pico-8 play session: hold ← + tap ❎, after a click and taps of 🅾, ❎, 🅾+❎, 🅾 in the second before t = 0

[t = 1 s] hold ← ~1s, tap ❎ ~2×
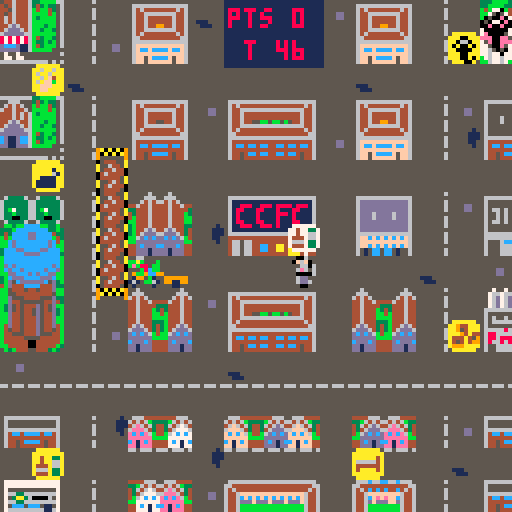
[t = 6 s] hold ← ~6s, tap ❎ ~10×
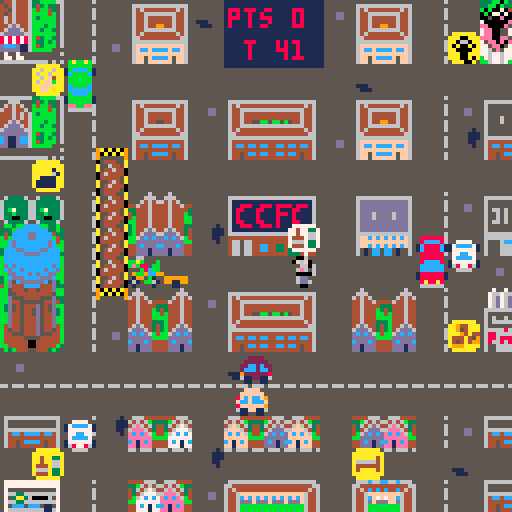
[t = 8 s] hold ← ~8s, tap ❎ ~14×
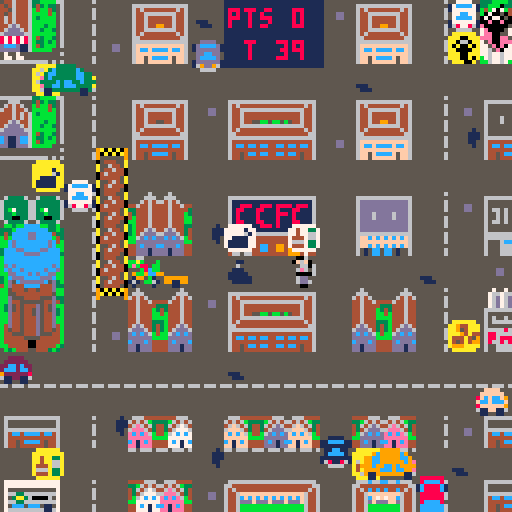

pico-8 cartridge
version 16
__lua__
--crazy cycling furry confusion
--ft loke made by the furluminati
versionnr = "1.4"

function _init()
 timestep = 0.0333
 world_w	= 128
 world_h = 128
 col_w	= 8
 line_h	= 8
 respawncd = 3
 respawnx = 8
 respawny = 8
 movecd = timestep*5
 carspeedmult = 0.05
 streetspawnmult = 1.5
 minstreetspawntime = 0.8;
 minspotspawntime = 0.5;
 missioncd = 10
 bonusdisptime = 1
 scene = "menu"
 splash = false
 badge = false
 deadpalsare = {} --keep em dead
 badgecycletime = 40
 badgecycleamp = 2 * #srccl
 initgame()
end

function _update()
 if (scene == "game") then
  updategame()
 elseif (scene == "menu") then
  updatemenu()
 elseif (scene == "end") then
  updateend()
 end 
end

function _draw()
 if (scene == "game") then
  drawgame()
 elseif (scene == "menu") then
  drawmenu()
 elseif (scene == "end") then
  drawend()
 end
end

function initgame()
 gametime = 0
 timer = 48
 partytime = 0
 curstreetspawnmult = streetspawnmult
 timeoutsound = false
 tosoundtime = 0
 players = {}
 loke = createloke()
 cart = createcart()
 blocks = {}
 missiontable = {}
 missionspots = {}
 missions = {}
 currentmissionuid = nil
 cars = {}
 marches = {}
 streets = {}
 createmissiontable()
 createstreets()
 createblocks()
 createmissionspots()
 rndspr = flr(rnd(#menusprites)+1)
end

function updatemenu()
bdgclindex = flr(badgecycleamp * sin((time()/badgecycletime)*2*3.14))
gametime = 0
 if (btnp(4) or btnp(5)) then
  scene = "game"
  music(0)
 end
 if (btnp(2,1)) then
  rndspr = flr(rnd(#menusprites)+1)
  badge = false
  splash = not splash
 end
 if (btnp(1,1)) then
  splash = false
  badge = not badge
 end
end

menusprites = {{x=56,y=96},{x=72,y=96},{x=88,y=96},{x=56,y=112},{x=72,y=112}}

function drawmenu()
 if (splash) then
  drawsplash()
  return
 elseif (badge) then
  drawbadge()
  return
 end
 cls(1)
 local textcl = 9
 local x = 22
 local y = 12 
 --pal(0,flr(rnd(16)))
 print("crazy cycling",x+16,y,7)
 print("c     c",x+16,y,8)
 print("furry confusion",x+12,y+10,7)
 print("f     c",x+12,y+10,8)
 sspr(104,96,24,16,42,38,48,32)
 palt(0,false)
 palt(10,true)
 sspr(menusprites[rndspr].x,menusprites[rndspr].y,16,16,26,38,32,32)
 pal()
 print("feat",x+3,y+64,7)
 print("loke greenthing",x+22,y+64,11)
 y =95
 --print("keep the party going",x+3,y,textcl)
 --y +=10
 print("missions extend time",x+3,y,textcl)
 y +=10
 print("arrows to move",x+15,y,textcl)
 y +=10
 print("z to start",x+23,y,textcl)
 print("v"..versionnr,110,120,2)
end

function drawsplash()
 cls(1)
 local x = 22
 local y = 12 
 sspr(80,24,24,8,24,10,96,32)
 --print("crazy cycling",x+16,y,7)
 --print("c     c",x+16,y,8)
 --print("furry confusion",x+12,y+10,7)
 --print("f     c",x+12,y+10,8)
 sspr(104,96,24,16,24,50,96,64)
 palt(0,false)
 palt(10,true)
 sspr(menusprites[rndspr].x,menusprites[rndspr].y,16,16,-8,50,64,64)
 pal()
end

srccl = {0,1,4,6,7,8,9,12,13,14}
targcl = {1,13,12,14,7}

function drawbadge()
 --printh("color index "..tostr(bdgclindex))
 cls(7)
 palt(0,false)
 palt(15,true)
 for i=1, #srccl do
  pal(srccl[i],targcl[(i+bdgclindex)%#targcl])
 end
 sspr(0,96,56,32,8,30,112,64)
 pal()
end

function updateend()
 if (btnp(4) or btnp(5)) then
  initgame()
  scene = "menu"
	end
end

function drawend()
  local x = 8
  local y = 73
  rectfill(x-1,y-9,x+116,128-4,1)
  x = 63
  if (partytime > 0) then
    pal(14,flr(rnd(16)))
    spr(235,12,69,2,2)
    spr(235,128-24,69,2,2)
    pal()
    local flip = flr(time())%2 == 0
    spr(237,27,96,2,2,flip)
    spr(237,128-37,96,2,2,not flip)
    pal(14,flr(rnd(16)))
    print("ragnar is pleased",x-30,y,14)
    pal()
    y = 88
    print("the party lasted for an extra",x-55,y,10)
    y +=14
    --pal(14,flr(rnd(16)))
    print(partytime.." hours",x-11,y,11)
    print("v"..versionnr,109,119,2)
  else 
    pal(14,8)
    spr(235,12,69,2,2)
    spr(235,128-24,69,2,2)
    print("ragnar is furious",x-30,y,14)
    pal()
    y = 88
    print("the party ended far too early",x-55,y,10)
  end
  y =116
  print("press z to restart",x-31,y,10)
end

function updategame()
 collisions()
 foreach(streets,updatestreet)
 foreach(cars,updatecar)
 foreach(missionspots,updatemissionspot)
 foreach(missions,updatemission)
 updateloke(loke)
 updatecart(cart)
 gametime += timestep
 timer -= timestep
 curstreetspawnmult = streetspawnmult*(0.95^(gametime/15))
 --printh("streetspawnmulti"..tostr(curstreetspawnmult))
 if (timer < timestep) then
  gametime += timer
  scene = "end"
  music(-1)
  sfx(10)
 end
 if (timer <= 10) then
  local mult = 5*(1-timer/10)+1
  --if (flr(gametime*mult) % 2 == 0 and not timeoutsound) then
  if (gametime >= tosoundtime and not timeoutsound) then
    timeoutsound = true
    sfx(11)
    tosoundtime = gametime + flr(timer)/10
  end
  --if (flr((gametime)*mult+1) % 2 == 0 and timeoutsound) then 
  if (gametime >= tosoundtime and timeoutsound) then
    timeoutsound = false
    sfx(12)
    tosoundtime = gametime + flr(timer)/10
  end
 end
end

function drawgame()
 cls()
 map(0,0)
 pal(14,flr(rnd(16)))
 spr(158,8*col_w,7*line_h,2,1)
 pal(14,flr(rnd(16)))
 spr(37,11*col_w,15*line_h,2,1)
 palt(0,false) --make black nontransparent
 palt(15,true) --make khaki transparent
 -- draw floaty spokguden era svin
 if (flr(gametime)%3==0) then
  spr(39,15*col_w,-1,1,2)
 elseif (flr(gametime)%2==0) then
  spr(39,15*col_w,0,1,2)
 else 
  spr(39,15*col_w,1,1,2)
 end
 pal()
 foreach(deadpalsare,drawdeadpalsare)
 drawloke(loke)
 drawcart(cart)
 foreach(cars,drawcar)
 foreach(missions,drawmission)
 rectfill(7*col_w,0,10*col_w,16,1)
 print("pts "..tostr(flr(partytime)),7*col_w+1,2,8)
 if (timer <= 10 and flr(timer)%2 != 0) pal(8,7)
 print("t "..tostr(flr(timer)),7.5*col_w+1,10,8)
 pal()
end

function drawdeadpalsare(dp)
  drawpalsare(dp.x,dp.y,dp.char,false)
  spr(61,dp.x,dp.y)
end

-- moves sprites and calls collision checking function
function move(s)
 -- todo collision handling
 --coll = checkcoll(s.x + s.vx, s.y + s.vy)
 --if (not coll) then
  s.x += s.vx
  s.y += s.vy
 --end
end

function lokemove(s)
  if (gametime < s.nextmove) return
  s.nextmove = gametime+s.movecd
  if (s.ax != 0) then 
    if (not checkblocks(s,s.x+col_w*sgn(s.ax),s.y)) then
      s.x += col_w*sgn(s.ax)
      return true
    end
  elseif (s.ay != 0) then 
    if (not checkblocks(s,s.x,s.y+line_h*sgn(s.ay))) then
      s.y += line_h*sgn(s.ay)
      return true
    end
  end
  return false
end

function stepmove(s)
  if (s.ax != 0) then 
    s.x += col_w*sgn(s.ax)
    return true
  elseif (s.ay != 0) then 
    s.y += line_h*sgn(s.ay)
    return true
  end
  return false
end

function checkblocks(a1,x,y)
  if (x<0 or x>=world_w or y<0 or y>=world_h) return true
	for a2 in all(blocks) do
    if x < a2.x+a2.w and
        a2.x < x+a1.w and
        y < a2.y+a2.h and
        a2.y < y+a1.h then
      --collide_event(a1, a2)
      return true
    end
  end
  return false
end

-->8
--loke controller
function createloke()
 local loke
 loke = createsprite("loke",64,64,0,0,0,0,8,8)
 loke.fw = 1
 loke.fh = 1
 loke.moveacc = 0.1
 loke.moving = false
 loke.nextmove = 0
 loke.movecd = movecd
 loke.maxv = 1
 loke.frames[1] = 0
 loke.frames[2] = 16
 loke.respawntime = nil
 loke.dir = "r"
 loke.dirf = {u=32,d=48,l=16,r=00}
 loke.lastx = loke.x-col_w 
 loke.lasty = loke.y
 loke.dead = false
 add(players, loke)
 return loke
end

function createcart()
 local cart
 cart = createsprite("cart",56,64,0,0,0,0,8,8)
 cart.fw = 1
 cart.fh = 1
 cart.frames[1] = 64
 cart.dir = "r"
 cart.dirf = {u=96,d=112,l=80,r=64}
 add(players, cart)
 return cart
end

function updateloke(l)
 if (l.dead) then
  l.x,l.y = respawnx*col_w,respawny*line_h
  l.lastx,l.lasty = (respawnx-1)*col_w,respawny*line_h 
  l.dir = "r"
  if (l.respawntime == nil) then
    l.respawntime = gametime + respawncd
  elseif (gametime >= l.respawntime) then
    l.dead = false
    l.respawntime = nil
  end
  return
 end
 if (btn(⬅️)) left(l)
 if (btn(➡️)) right(l)
 if (btn(⬆️)) up(l)
 if (btn(⬇️)) down(l)
 -- todo no strafe running
 --l.vx = min(abs(l.vx),l.maxv)*sgn(l.vx)
 --l.vy = min(abs(l.vy),l.maxv)*sgn(l.vy)
 local oldx,oldy = l.x,l.y
 if (l.ax != 0 or l.ay != 0) then
  if(lokemove(l)) l.lastx,l.lasty = oldx,oldy
 end
  l.ay = 0
  l.ax = 0
    --l.vx -= 0.9*l.maxv*sgn(l.vx)
    --l.vy -= 0.9*l.maxv*sgn(l.vy)
end

function updatecart(c)
  if (loke.lastx != cart.x or loke.lasty != cart.y) then
    cart.dir = loke.dir
   -- if (loke.lastx > cart.x) cart.dir = "r"
   -- if (loke.lastx < cart.x) cart.dir = "l"
   -- if (loke.lasty > cart.y) cart.dir = "d"
   -- if (loke.lasty < cart.y) cart.dir = "u"
   cart.x,cart.y = loke.lastx,loke.lasty
  end
end

function drawloke(l)
  -- blink dead loke
  if (l.dead and flr(gametime*10)%2==0) return
	drawdirsprite(l)
end

function drawcart(c)
  if (loke.dead and flr(gametime*10)%2==0) return
  drawdirsprite(c)
end

function left(l)
  l.dir = "l"
  l.ax = -l.moveacc
end

function right(l)
  l.dir = "r"
  l.ax = l.moveacc
end

function up(l)
  l.dir = "u"
  l.ay = -l.moveacc
end

function down(l)
  l.dir = "d"
  l.ay = l.moveacc
end

-->8
--car controller
function createcar(x,y,vx,vy,w,h,f,fw,fh,dir,dirf)
 local car
 car= createsprite("car",x,y,vx,vy,0,0,w,h)
 car.fw = fw
 car.fh = fh
 car.dir = dir
 car.dirf = dirf
 car.color = flr(rnd(15)+1)
 while (car.color == 5) do 
  car.color = flr(rnd(15)+1) 
 end
 add(cars,car)
 return car
end

function createupcar(s)
 local speed = s.speed*carspeedmult
 if (rnd(1)<0.5) then add(cars,createcar(s.x,s.y,0,-speed,8,8,45,1,1,"u",{u=45,d=44,l=29,r=28}))
 else add(cars,createcar(s.x,s.y,0,-speed,8,13,27,1,2,"u",{u=27,d=26,l=12,r=10}))
 end
end

function createdowncar(s)
 local speed = s.speed*carspeedmult
 if (rnd(1)<0.5) then add(cars,createcar(s.x,s.y,0,speed,8,8,44,1,1,"d",{u=45,d=44,l=29,r=28}))
 else add(cars,createcar(s.x,s.y,0,speed,8,13,26,1,2,"d",{u=27,d=26,l=12,r=10}))
 end
end

function createleftcar(s)
 local speed = s.speed*carspeedmult
 if (rnd(1)<0.5) then add(cars,createcar(s.x,s.y,-speed,0,8,8,29,1,1,"l",{u=45,d=44,l=29,r=28}))
 else add(cars,createcar(s.x,s.y,-speed,0,13,8,12,2,1,"l",{u=27,d=26,l=12,r=10}))
 end
end

function createrightcar(s)
 local speed = s.speed*carspeedmult
 if (rnd(1)<0.5) then add(cars,createcar(s.x,s.y,speed,0,8,8,28,1,1,"r",{u=45,d=44,l=29,r=28}))
 else add(cars,createcar(s.x,s.y,speed,0,13,8,10,2,1,"r",{u=27,d=26,l=12,r=10}))
 end
end

function updatecar(c)
 c.vx += c.ax
 c.vy += c.ay
 c.ax = 0
 c.ay = 0
 c.x += c.vx
 c.y += c.vy
 -- leftcar
 if (c.vx < 0 and c.x <= 0-col_w) del(cars,c)
 -- rightcar
 if (c.vx > 0 and c.x >= world_w) del(cars,c)
 -- upcar
 if (c.vy < 0 and c.y <= 0-line_h) del(cars,c)
 -- downcar
 if (c.vy > 0 and c.y >= world_h) del(cars,c)
end

-->8
--collisions
function collisions()
	for a in all(players) do
	 for b in all(cars) do
 		if(collide(a,b)) then
     if (a.type == "loke") then
      loke.dead = true
      sfx(5)
      if (currentmissionuid != nil) then
        sfx(7)
        adddeadpalsare(currentmissionuid,cart.x,cart.y)
        deletemission(currentmissionuid)
        currentmissionuid = nil
        return
      end
     elseif (a.type == "cart" and currentmissionuid != nil) then
      -- drop the current mission
      sfx(5)
      sfx(7)
      adddeadpalsare(currentmissionuid,a.x,a.y)
      deletemission(currentmissionuid)
      currentmissionuid = nil
      return
     end
    end
 	end
 end
end

function adddeadpalsare(uid,x,y)
  dp = {}
  dp.x,dp.y = x,y
  for i=1, #missions do
    if (missions[i].uid == uid) then
      dp.char = missions[i].palsare.cart[cart.dir]
    end
  end
  add(deadpalsare,dp)
  --dp.removetime = gametime+deadpalstimer
end

function collide(a1, a2)
 -- todo smaller hitboxes?
 if (a1==a2) then return end
 if a1.x < a2.x+a2.w and
    a2.x < a1.x+a1.w and
    a1.y < a2.y+a2.h and
    a2.y < a1.y+a1.h then
   --collide_event(a1, a2)
   return true
 end
 return false
end

-->8
--sprite handling

function createsprite(t,x,y,vx,vy,ax,ay,w,h)
 local sprite = {}
 sprite.type = t --type
 sprite.x = x
 sprite.y = y
 sprite.vx = vx
 sprite.vy = vy
 sprite.ax = ax
 sprite.ay = ay
 sprite.w = w
 sprite.h = h
 sprite.f = 1 
 sprite.fw = 1
 sprite.fh = 1
 sprite.animspeed = 1   
 sprite.frames = {}
 --add(sprites, sprite) 
 return sprite
end

function drawsprite(sprite)
 local flipx = false
 local flipy = false
 if(sprite.vx < 0) flipx = true 
 if(sprite.vy < 0) flipy = true 
 spr(sprite.frames[flr(sprite.f)], sprite.x, sprite.y, sprite.fw, sprite.fh, flipx, flipy)
end

function drawcar(sprite)
  if (sprite.fw == 2 or sprite.fh == 2) then
    pal(8,sprite.color)
  else
    pal(7,sprite.color)
  end
  if (sprite.color == 12) pal()
  spr(sprite.dirf[sprite.dir], sprite.x, sprite.y, sprite.fw, sprite.fh, flipx, flipy)
  pal()
end

function drawdirsprite(sprite)
  spr(sprite.dirf[sprite.dir], sprite.x, sprite.y, sprite.fw, sprite.fh, flipx, flipy)
end

-->8
--missions
missionspotsdata = {{x=7,y=5,delay=20,cd=6},
                    --{x=8,y=5,delay=30,cd=missioncd},
                    {x=9,y=5,delay=10,cd=6},
                    {x=7,y=8,delay=1.5,cd=6},
                    --{x=8,y=8,delay=10,cd=missioncd},
                    {x=9,y=8,delay=1,cd=6}}

missionsdata = {{stopx=1,stopy=2,chance=10,timebonus=6,bubble=128,marker=130}, --food
                {stopx=14,stopy=10,chance=10,timebonus=6,bubble=144,marker=146}, -- bread
                {stopx=14,stopy=1,chance=10,timebonus=6,bubble=160,marker=162}, -- era svin
                {stopx=1,stopy=5,chance=10,timebonus=6,bubble=176,marker=178}, -- trash
                {stopx=11,stopy=14,chance=10,timebonus=6,bubble=129,marker=131}, -- collective
                {stopx=1,stopy=14,chance=10,timebonus=6,bubble=145,marker=147}} -- systembolaget

palsare = {{char=79,cart={u=75,d=76,l=77,r=78}}, --zee
          {char=95,cart={u=91,d=92,l=93,r=94}}, --noah
          {char=111,cart={u=107,d=108,l=109,r=110}}, --cyanid
          {char=127,cart={u=123,d=124,l=125,r=126}}, --max
          {char=90,cart={u=86,d=87,l=88,r=89}}, --kryllan
}
-- hack to show trash icon
trash = {char=74,cart={u=70,d=71,l=72,r=73}} --max

-- weighted list of missions
function createmissiontable()
  missiontable = {}
  for i=1, #missionsdata do
    for j=1, missionsdata[i].chance do
      add(missiontable,i)
    end
  end
end

function createmissionspots()
  foreach(missionspotsdata,createmissionspot)

end

function createmissionspot(data)
  local missionspot = {}
  missionspot.x = data.x*col_w
  missionspot.y = data.y*line_h
  missionspot.delay = data.delay
  missionspot.cd = data.cd
  missionspot.active = false
  missionspot.occupied = false
  missionspot.spawntimer = 0 --time since last spawn
  missionspot.minspawntime = minspotspawntime
  missionspot.avgspawntime = data.cd --avarage spawn frequency
  missionspot.nextspawn = (nrand()+1)*missionspot.avgspawntime
  add(missionspots,missionspot)
end

function spawnmission(s)
  index = missiontable[flr(rnd(#missiontable)+1)]
  while (checkindex(missions,index)) do
    index = missiontable[flr(rnd(#missiontable)+1)]
  end
  --local mission = missionsdata[index]
  local mission = {}
  mission.index = index
  mission.chance = missionsdata[index].chance
  mission.timebonus = missionsdata[index].timebonus
  mission.bubble = missionsdata[index].bubble
  mission.marker = missionsdata[index].marker
  mission.uid = flr(rnd(30000))
  -- set startpoint to the mission spot that spawned the mission
  mission.startx,mission.starty = s.x,s.y
  mission.stopx = missionsdata[index].stopx*col_w
  mission.stopy = missionsdata[index].stopy*line_h
  mission.missionspot = s
  mission.bonusdisptimer = bonusdisptime
  mission.bonusdispy = 0
  mission.palsare = palsare[flr(rnd(#palsare)+1)]
  if (mission.bubble==176) mission.palsare = trash
  add(missions,mission)
  return mission
end

function updatemissionspot(s)
  if (gametime >= s.delay and s.active == false) then
    s.active = true
    s.spawntimer = 0
    return
  end
  if (not s.active) return
  if (s.occupied) return
  if (#missions == 0) then
    s.occupied = true
    spawnmission(s)
  end
  if (spawncheck(s)) then
    s.occupied = true
    spawnmission(s)
  end
end

function updatemission(m)
  if (currentmissionuid == nil and loke.x == m.startx and loke.y == m.starty) then
    sfx(8)
    currentmissionuid = m.uid
    m.missionspot.occupied = false
  elseif (currentmissionuid != nil and loke.x == m.stopx and loke.y == m.stopy) then
    m.bonusdispy -= 1
    currentmissionuid = nil
    sfx(6)
    partytime += m.timebonus
    timer += m.timebonus
  elseif (m.bonusdispy < 0) then
    printh("dispy is "..tostr(m.bonusdispy))
    printh("disptimer is "..tostr(m.bonusdisptimer))
    m.bonusdispy -= 0.3
    m.bonusdisptimer -= timestep
  end
  if (m.bonusdisptimer <= 0) then
    del(missions,m)
  end
end

function checkindex(table,index)
  for i=1, #table do
    if (table[i].index == index) then
      return true
    end
  end
  return false
end

function deletemission(uid)
  for i=1, #missions do
    if (missions[i].uid == uid) then
      del(missions,missions[i])
      return
    end
  end
end

function drawpalsare2(x,y,sprite,colors,flipped)
    palt(0,false) --make black non transparent
    palt(7,true) --make white transparent
    pal(6,colors.fur)
    pal(3,colors.hair)
    pal(5,colors.nose)
    pal(12,colors.eyes)
    pal(14,colors.mouth)
    pal(10,colors.shirt)
    pal(2,colors.pants)
    pal(0,colors.paws)
    spr(sprite,x,y,1,1,flipped)
    pal() --reset all palette changes
end

function drawpalsare(x,y,sprite,flipped)
    palt(0,false) --make black non transparent
    palt(10,true) --make that ugly yellow transparent
    spr(sprite,x,y,1,1,flipped)
    pal() --reset all palette changes
end

function drawmission(m)
  if (m.bonusdispy < 0) then
    pal(10,flr(rnd(16)))
    spr(23,m.stopx,m.stopy+m.bonusdispy,1,1)
    pal()
    return
  end
  if (currentmissionuid != m.uid) then
    --local flipped = (rnd(1)>0.5)
    --local flipped = false
    drawpalsare(m.startx,m.starty,m.palsare.char,flipped)
    -- draw mission bubble
    spr(m.bubble,m.startx,m.starty-line_h,1,1)
  elseif (currentmissionuid == m.uid) then
    drawpalsare(cart.x,cart.y,m.palsare.cart[cart.dir],m.palsare.colors,false)
    if (flr(gametime) % 2 == 0) then
      --spr(m.bubble,cart.x,cart.y-line_h,1,1)
    end
    if (flr(gametime*3) % 2 == 0) pal(10,1)
    spr(m.marker,m.stopx,m.stopy,1,1)
    pal()
  end
end


-->8
--streets, blocks
streetsx = {0,0,{d="u",t="c",v=10,s=2},0,0,0,{d="d",t="c",v=5,s=5},0,0,0,{d="u",t="c",v=5,s=5},0,0,{d="d",t="c",v=10,s=3},{d="u",t="c",v=10,s=3},0}
streetsy = {0,0,{d="r",t="c",v=5, s=5},0,0,{d="r",t="p",v=2,s=20},0,0,{d="l",t="p",v=2,s=20},0,0,{d="l",t="c",v=10,s=3},{d="r",t="c",v=10,s=3},0,{d="l",t="c",v=10,s=5},0}

blocksdata = {{x=0,y=0,w=1,h=2},{x=4,y=0,w=2,h=2},{x=7,y=0,w=3,h=2},{x=11,y=0,w=2,h=2},{x=15,y=0,w=1,h=2},
          {x=0,y=3,w=1,h=2},{x=4,y=3,w=2,h=2},{x=7,y=3,w=3,h=2},{x=11,y=3,w=2,h=2},{x=15,y=3,w=1,h=2},
                  {x=3,y=5,w=1,h=4},
          {x=0,y=6,w=2,h=1},{x=4,y=6,w=2,h=2},{x=7,y=6,w=3,h=2},{x=11,y=6,w=2,h=2},{x=15,y=6,w=1,h=2},
          {x=0,y=7,w=2,h=4},
                            {x=4,y=9,w=2,h=2},{x=7,y=9,w=3,h=2},{x=11,y=9,w=2,h=2},{x=15,y=9,w=1,h=2},
          {x=0,y=13,w=2,h=1},{x=4,y=13,w=2,h=1},{x=7,y=13,w=3,h=1},{x=11,y=13,w=2,h=1},{x=15,y=13,w=1,h=1},
          {x=0,y=15,w=2,h=1},{x=4,y=15,w=2,h=1},{x=7,y=15,w=3,h=1},{x=11,y=15,w=2,h=1},{x=15,y=15,w=1,h=1}
          
          }
                

function createstreets()
  for i=1, #streetsx do
    local street = createstreet(streetsx[i],i)
  end
  for i=1, #streetsy do
    createstreet(streetsy[i],i)
  end
end

function createstreet(data,i)
 if (data == 0) return {}
 local street = {}
 street.dir = data.d  --direction/, u=up d=down l=left r=right
 street.type = data.t --c=cars p=pedestrian
 street.speed = data.v 
 street.spawntimer = 0 --time since last spawn
 street.minspawntime = minstreetspawntime
 street.basespawntime = data.s
 street.avgspawntime = street.basespawntime*streetspawnmult --avarage spawn frequency
 street.nextspawn = (nrand()+1)*street.avgspawntime

 if (data.d == "d") then
  street.x = (i-1)*col_w
  street.y = -line_h
 elseif (data.d == "u") then
  street.x = (i-1)*col_w
  street.y = world_h
 elseif (data.d == "r") then
  street.x = -col_w
  street.y = (i-1)*line_h
 elseif (data.d == "l") then
  street.x = world_w
  street.y = (i-1)*line_h
 end
 add(streets, street) 
 return street
end

function createblocks()
  foreach(blocksdata,createblock)
end

function createblock(data)
  local block = {}
  block.x,block.y,block.w,block.h = data.x*col_w,data.y*line_h,data.w*col_w,data.h*line_h
  add(blocks,block)
  return block
end

function updatestreet(street)
  if (street.type != "c") return
  if (street.dir == "u" and spawncheck(street)) then
    createupcar(street)
    street.spawntimer = 0
  elseif (street.dir == "d" and spawncheck(street)) then
    createdowncar(street)
    street.spawntimer = 0
  elseif (street.dir == "l" and spawncheck(street)) then
    createleftcar(street)
    street.spawntimer = 0
  elseif (street.dir == "r" and spawncheck(street)) then
    createrightcar(street)
    street.spawntimer = 0
  end
end


-->8
--utility functions

-- normal distribution function
function nrand()
 local x1,x2,rad,c = 0,0,0,0
 while rad>=1 or rad==0 do
  x1=2*rnd()-1
  x2=2*rnd()-1
  rad=x1*x1+x2*x2
 end
 c=sqrt(-2*(rad*rad)/rad)
 return x1*c
end

-- for streets and spots
function spawncheck(s)
  s.spawntimer += timestep
  if (s.spawntimer>=s.nextspawn) then
    s.spawntimer = 0
    if (s.type == "c") s.avgspawntime = s.basespawntime * curstreetspawnmult
    s.nextspawn = (nrand()+1)*s.avgspawntime
    while (s.nextspawn < s.minspawntime) do
      s.nextspawn = (nrand()+1)*s.avgspawntime
    end
    return true
  else
    return false
  end
end
__gfx__
000066005555555566566656ddd6ddd55555555590a0a0a90544455addd6ddd50000000000000000000088888000000000000888880000005bb3bbccccbb33b5
b000babb5555555555555555d66d66d5555555559a0a0a09a556445addd6ddd50000000000000000008c88888c8000000008c88888c80000333bcccccccc33b3
bb088beb55555555555555556ddddd655555555595555559a5446440ddd6d0d5000000000000000008cc88888cc88000088cc88888cc8000343ccccddcccc433
bbc8b00055555555555555554cc44cc4555555555555555504644440ddd6d5d50000000000000000e8c888888cc88a00a88cc888888c8e00b4bccccddccccb43
9cc9bb9055555555555555554444444455555555555555550444445addd6ddd500000000000000008888c8cc88c88800888c88cc8c888800bbcdccccccccdc4b
01b0991051115555555555554a44ccc49a0a0a0955555555a554645ad0d6ddd50000000000000000e88cc8ccc8888a00a8888ccc8cc88e00bbcdccccccccdcbb
16bb016155111555555555554554ccc490a0a0a955555555a5464440d5d6ddd50000000000000000611888888811860068118888888116003cccddccccddcccb
0100001055555555555555554554ddd4955555595555555505444450ddd6ddd50000000000000000011000000011000000110000000110003cccccddddccccc3
006600005555555555555555555555555666666666666666666666650000000000000000000000000888888008a88a800000000000000000bccccccccccccccb
bbab000b56333365555555555555555556644444444444444444466500000000000000000000000008cccc80088888800077770000777700bccccccccccccccb
beb880bb6333333655555555555555555666666666666666666666650000aaa000000000000000001c8888c118cccc810777777007777770bdcdcccccccccdcb
000b8cbb63333336555555555555dd5556ffffffffffffffffffff650a00a00000000000000000001c8888c11c8888c187c7cc7977cc7c77bcdccdcccccdccdb
09bb9cc963b73336555555555555dd5556fcffcffcfcffcffcffcf65aaa0aaa0000000000000000008888880088888807cc7ccc77ccc7cc7bbddcccdcdccddbb
01990b10633b3336555555555555555556ffffffffffffffffffff650a00a0a00000000000000000088888800888888087777779977777783bcdddccccdddcbb
1610bb6163300336555555555555555556ff5fcffcff5fcffcf5ff650000aaa0000000000000000008cccc800c8888c061177116611771163bd5cddddddc5d3b
0100001056333365555555555555555556ff5fffffff5ffffff5ff650000000000000000000000000cccccc00cccccc001100110011001104bd444cccc444d33
00001000000000005555555655555555000000005666c66cc66c6665ffffffff333bbbb3555755750cccccc008cccc800077770000777700bb54445445444dbb
00066600000000005555555555555555000000006644444444444466fffff0ff33bbbb3355766766188888811888888117cccc7117cccc71bb554444444445bb
0b9bbb9b000000005555555655555555000000006464c4c4c44c4646ffff0fffb4b777b45576d76d18888881188888811777777117777771bbd5554444555d33
00888880000000005555555655555555000000006446ffffffff6446f0f00f0fbb75e5745576d76d08a88a800ee88ee0077cc770077cc770bbd4455555544d43
0008b800000000005555555655555555000000006446cfefeffc64460f0770f0b75eee575576d76d066666600666666007cccc7007cccc70b3d545444d545dbb
000cbc00000000005555555555555555000000006446dfdddffd644600f00f0075eeeeee5666666600000000000000001777777117777771b3d545445d545d3b
000b9b00000000005555555655555555000000006446bbbbbbbb6446f000000feeeeeee55655555500000000000000001697796116877861bbd445445d544d3b
00009000000000005555555655555555000000006446bbbbbbbb6446ff0000ff7eee55575656556500000000000000000066660000666600bbd445444d544dbb
00090000000000005555551500000000566666666666666666666665fff00fff7eee55575656666611111111111111111111000008000000bbd445444d544dbb
00666000000000005555511100000000664444444444444444444466fff00fffeeeeeee55655555511888118881888818881000000800808b4d445444d544d4b
00aba000000000005555511100000000646444444444444444444646fff00fff75eeeeee5666668618811188111811188111000000808080b45445444d54454b
08beb8000000000055555115000000006446ffffffffffffffff6446ffff0f0f775eee575688666618111181111888181111000088800000b44555444d55544b
b99999b00000000055555515000000006446cfcfcfcfcfcfcfcf6446fffff0ff7765e5775688688818111181111811181111000008088080b44444555544444b
00c9c0000000000055555555000000006446dddfdddfdddfdddf6446ffffffff776776775686686818811188111811188111000000808080b44444400444444b
00b9b0000000000055555555000000006446bbbbbbbbbbbbbbbb6446ffffffffb76776775655666611888118881811118881000008088808bb444440044444b3
000100000000000055555555000000006446bbbbbbbbbbbbbbbb6446ffffffffbb67767b56556666111111111111111111110000000808005b3b444554443b35
000000000000000000000000000000000000000000000000aaaaaaaaaaa1aaaaaaaaaaaaaaaaaaaaaaaaaaaaaaaaaaaaaaa006aaaaa0000aa0000aaaaa006aaa
000000000000000000000000000000000000000000000000aaa11aaaaa16aaaaaaaaaa1aa1aaaaaaaaa11aaaaad5daaaaa0f6f0aaa0a6f0000f6a0aaa0f6f0aa
000000000000000000000000000000000000000000000000aa1111aaaaa11aaaaaaaaa6116aaaaaaaaa6aaaaaa000aaaaaa566aa0aa5666006665aa0aa56606a
000000000000000000000000000000000000000000000000aa1111aaaa1111aaaaa1111aa1111aaaaa111aaa6a000a6aa606e6060da6e660066e6ad0aa6e6a6a
000000090000000000000000000000000000000000000000aa1111aaaa1111aaaa11111aa11111aaa11111aa6000006aa6a000a6addaa00aa00aaddaaa00006a
099999900000000000000000000000000000000000000000aaaa61aaaa1111aaaaaaaaaaaaaaaaaaa111111aaa606aaaaaddddaaaaa666aaaa666aaaaa6ddaaa
099119900000000000000000000000000000000000000000aaaa1aaaaaaaaaaaaaaaaaaaaaaaaaaaaa11111aaaaaaaaaaa0a0aaaaaaaaaaaaaaaaaaaaa6dd65a
000110000000000000000000000000000000000000000000aaaaaaaaaaaaaaaaaaaaaaaaaaaaaaaaaaaaaaaaaaaaaaaaaaaaaaaaaaaaaaaaaaaaaaaaaaa00aaa
000000000000000000000000000000000000000000000000aaaaaaaaaaaeecaaaaaeeeeaaeeeeaaaaeecaa77aaaaaaaaaaa6e6aaaaaaae6aa6eaaaaaaa6e6aaa
000000000000000000000000000000000000000000000000aa757aaaaaebcbeaaaeacbeeeebcaeaaebcbea7caa0e0aaaaaad6daaaaaa6d6ee6d6aaaaaad6daaa
000000000000000000000000000000000000000000000000aaeeeaaaaaa5ccea7aa5ccceeccc5aa7a5cce7a7aa666aaaaaae66aa0aae666ee666eaa0aae66a6a
0000000000000000000000000000000000000000000000007aeeea7aacc7e7cc7ca7e7ceec7e7ac7a7e7acac6a666a6aa606260602a6266aa6626a20aa626a6a
900000000000000000000000000000000000000000000000cceeeccaa7ac7ca7accaa7caac7aaccaac77cca7606e606aa6a000a6a22aa00aa00aa22aaa00006a
099999900000000000000000000000000000000000000000aacecaaaaaccccaaaaa7ccaaaacc7aaaac7caaacaa6e6aaaaa2222aaaaa666aaaa666aaaaa622aaa
099119900000000000000000000000000000000000000000aaaaaaaaaa7a7aaaaaaaaaaaaaaaaaaaa7ccc7c7aaaaaaaaaa0a0aaaaaaaaaaaaaaaaaaaaa62266a
000110000000000000000000000000000000000000000000aaaaaaaaaaaaaaaaaaaaaaaaaaaaaaaaaa77aaaaaaaaaaaaaaaaaaaaaaaaaaaaaaaaaaaaaaa00aaa
0000900000000000000000000000000000000000000000000000000000000000000000000000000000000000aaaaaaaaaaaf4faaaaaaa4faaf4aaaaaaaf4faaa
0000900000000000000000000000000000000000000000000000000000000000000000000000000000000000aa0b0aaaaaa9f9aaaaaaf9f44f9faaaaaa9f9aaa
0999999000000000000000000000000000000000000000000000000000000000000000000000000000000000aafffaaaaaabffaa0aabfff44fffbaa0aabffafa
0944449000000000000000000000000000000000000000000000000000000000000000000000000000000000fafffafaa00f3f0000af3ffaaff3fa00aaf3fa0a
194444910000000000000000000000000000000000000000000000000000000000000000000000000000000000f4f00aafa000afa00aa00aa00aa00aaa00000a
1999999100000000000000000000000000000000000000000000000000000000000000000000000000000000aaf4faaaaa0000aaaaaf00aaaa00faaaaa000aaa
1899998100000000000000000000000000000000000000000000000000000000000000000000000000000000aaaaaaaaaa0a0aaaaaaaaaaaaaaaaaaaaaf00f4a
0996699000000000000000000000000000000000000000000000000000000000000000000000000000000000aaaaaaaaaaaaaaaaaaaaaaaaaaaaaaaaaaa00aaa
0000000000000000000000000000000000000000000000000000000000000000000000000000000000000000aaaaaaaaaaa7a7aaaaaaaa7aa7aaaaaaaa7a7aaa
0000000000000000000000000000000000000000000000000000000000000000000000000000000000000000aa424aaaaaac8caaaaaa8c8aa8c8aaaaaac8caaa
0999999000000000000000000000000000000000000000000000000000000000000000000000000000000000aa888aaaaaa288aa4aa5888aa8885aa4aa588a4a
09444490000000000000000000000000000000000000000000000000000000000000000000000000000000004a888a4aa487e78448a7e78aa87e7a84aa7e7a4a
19444491000000000000000000000000000000000000000000000000000000000000000000000000000000004878784aa4a444a4a88aa48aa84aa88aaa84484a
1999999100000000000000000000000000000000000000000000000000000000000000000000000000000000aa7a7aaaaa4444aaaaa448aaaa844aaaaa444aa4
1999999100000000000000000000000000000000000000000000000000000000000000000000000000000000aaaaaaaaaa4a4aaaaaaaaaaaaaaaaaaaaa444847
0999999000000000000000000000000000000000000000000000000000000000000000000000000000000000aaaaaaaaaaaaaaaaaaaaaaaaaaaaaaaaaaa44aaa
07677670077777705aaaaaa55aaaaaa5555555555555555555555555556555555555565556664444444466655555555555555555555555555555555555555555
7677677777777777aa6aa6aaaaaaaaaa566666666666666666666665566655555555666564646b3333b646465666666656666666566666666666666666666665
7767f47777777747a6aa6aaaaaaaaa4a564644444444444444446465646465555556464646f6463443646d645655555556555555561111111111111111111165
767ffb7776666647aa6af4aaa666664a56446666666666666666446544644644446446446fff64344346ddd65655555556555555561188811888188881888165
77fff77774444447a6affbaaa444444a5644644444444444444644654464444333444644fcfcf6b44b6dcdcd5655555556566565561881118811181118811165
77ff777774777747aafffaaaa4aaaa4a564464444444444444464465446444b343444644ffffffbbbbdddddd5655565556556565561811118111188818111165
0777777007777770aaffaaaaaaaaaaaa56446449b9b99bb994464465446444bb4b444644cf1fcf4444dcd1dc5655565556556565561811118111181118111165
00007000000070005aaaaaa55aaaaaa5564466666666666666664465446444bbbb444644ff1fff4444ddd1dd5655555556566565561881118811181118811165
57944775077777705aaaaaa55aaaaaa5564644444444444444446465446444333b44464456664444444466655655555556555555561188811888181111888165
7795477777477337aa944aaaaaaaaaaa56644444444444444444466546d644343b446d6464646b3333b646465655555556555555561111111111111111111165
7779477777477667aa954aaaaa4aa33a5666666666666666666666656ddd64343b46ddd646e64634436467645666666656666666566666666666666666666665
7444774474447667aaa94a44aa4aa66a56ffffffffffffffffffff65dcdcd6b4bb6dcdcd6eee6434434677765644444456666666544444444444444444444445
7454745976667337a444a459a444a66a56fccfccfccffccfccfccf65ddddddbbbbddddddecece6b44b67c7c7564cc4cc565556cc5466566444444444eee44445
7999749974447337a454a499a666a33a56ffffffffffffffffffff65cdddcd4444dcdddceeeeeebbbb7777775644444456555666546656644cc44ee4eee4ee45
7777777707777770a999aaaaa444a33a56ff5fccfccffccfccf5ff65dd1ddd4444ddd1ddce1ece44447c717c564454cc56555666546656644cc44ee4eee4ee45
55557555000070005aaaaaa55aaaaaa556ff5ffffffffffffff5ff65dd1ddd4444ddd1ddee1eee444477717756445444565556665466566444444444eee44445
07755770777777775aaaaaa55aaaaaa555555555555555550000000000000000666666665446444633bbbb66566c66c66c66c665555555555555555555555555
7756657777777777aaa00aaaaaaaaaaa566666666666666500000000000000005566655545464446343b33565664444444444665566666666666666666666665
7575575774477007aa0660aaa6aaa6aa56dddddddddddd6500000000000000005646465544564446b4bb4356566c66c66c66c665564644444444444444446465
7755557774477077a0a00a0aaa6a6a6a56dddddddddddd6500000000000000006446446545464446bbbb4b5656ffffffffffff65564466666666666666664465
7775577777744707aa0000aaaffffffa56dddddddddddd6500000000000000004446464646464446b3bbbb5656fcffcffcffcf65564464444444444444464465
7775575777744007aaa00aaaa999999a56ddd6dddd6ddd6500000000000000004446464646464446bbbbbb5656ffffffffffff65564464444444444444464465
0777557077777777aaa00a0aa444444a56ddd6dddd6ddd650000000000000000446d6446446d6446bbb3bb5656ff5fcffcf5ff65564464455bb5bb5b54464465
00000700000070005aaa00a55aaaaaa556dddddddddddd65000000000000000046ddd64646ddd646bb3bb35656ff5ffffff5ff65564466666666666666664465
07777770077117705aaaaaa50000000056dddddddddddd6556666666666666656ddddd666ddddd66bbbbbb565777777777777775564644444444444444446465
7777717777767777aaaaaaaa0000000056dddddddddddd655655555555555565ddddddd687878786b43bb3565777777777777775566444444444444444444665
7777761777111777aaaaa1aa0000000056666666666666655655555555555565cd11dcc687878786b33b3b565755555555555575566666666666666666666665
7711117771111177aaaaa61a0000000056ffcfcfcfcfcf655666666666666665cd11dcc6dcccd116b43bbb565766336666666675564444444444444444444465
7111117771111117aa1111aa0000000056ffffffffffff65564cc4cccc4cc465dd11ddd6ddddd116bbbbb5555753aa3600006575564cc4cc4cc44cc4cc4cc465
7111117777111117a11111aa0000000056ffcfcfcfcfcf6556444444444444655555555557557555555555565766336666666675564444444444444444444465
0777777007777770a11111aa0000000056515cc5cc515565564454cccc454465555555555775775555555555575ccc5ccc511575564454cc4cc44cc4cc454465
00000000000007005aaaaaa50000000056515cc5cc51556556445444444544656666666666666666666656565766666666611675564454444444444444454465
ffffffffffffffffffffffffffffffffffffffffffffffffffffffffaaaaaaaaaaaaa4aaaaaaaaaaaaaaa00aaaaaaa0aaaa0aaaa000000000000003232300000
fffffffffffffffffffffffffffffff000ffffffffffff44ffffffffaaaaaaaaaaaf4aaaaaaaaaaaaaa600a0aaaaaaaaa4aaaaaa000000000000032bb3b00000
fffffffffffffffffffffffffffffff0000fffffffffff44ffffffffaaaaaaaaffa4444aaaaaaaaa6600000aaaaaaaaaa4aa4a0a0000000000bb02bbba3a0000
ffffffffffffffffffffffffffffffff000ffff1111ff44ff4ffffffaaaaaaaabbf4ffaaaaaaaaaa556060a0aaaa0aa4aa4a4aaa0000000000bb00bba2b2b000
fffffffff44411fffffffffffffffffff000fff1f11ff44444ffffffaaaaaaaafbff7fbbaaaaaaaa6566f655aaaaaaaa4a4aa4aa00000000000880b3bbbbb000
fffffff14444411ffffffffffffffffff000fff1ff11f4444fffffffaaaaaaaa4ff79fffaaaaaaaa066f5666aaaaaa4aaaaaa4a0000000000b00280b33322000
ffffff114222250ffffffffffffffffff000fff11f11f44ffff666ffaaaaaaaa4ffffff3aaaaaaa00666666eaaaaaaaaaa0aaaaa000000000bb0028888800000
fffff11122225250fffffffffffffffff000000f111f4444ff66f66faaaaaaafaaffff3faaaaaa06006666e6aaaaaaaaa06000aa000000000bb000889999bb00
ffff00112b222330fffffffffffbfbffff00000fffff44f4ff66f66faaaaaaff00affffaaaaaaa6666a6666aaaaaaaaaaa00000a0000000003bb08822292bb00
ffff0001bb323bbbfffffffffffbfbfffffffffffffffff44f6666ffaaaaaaafa000000aaaaaaaa6a000000aaaaaaaa0aa00000000000000033bb8cc2095d000
fff00000b33bbbaabffffffffffbbbffffffffffffffffffff66ffffaaaaaaaaaaaa0000aaaaaaaaaaaa0000aaaaaaaaaa0000000000000000339ccbb9995d00
fff00eeb33aaab3abffffffffffbbbbfffbbbbbffffffffffff66fffaaaaaaaaaa444449aaaaaaaaaa444449aaaaaaaaaa4444490044444999995ccbb9595d00
ffeeeeebbba3ab2abbfffffffffbbbbffbbbbbbbbfffffffffffffffaaaaaaaaaa445449aaaaaaaaaa445449aaaaaaaaaa44544900445449999599bb90565d00
ffeeeddbbba2abbbb5bffffffff1333ffbbbbbbbbbbfffffffffffffaaaaaaaaaa456549aaaaaaaaaa456549aaaaaaaaaa4565490045654999956bb900565d00
ffeedddbbbbbbbb5bbbffffffff0111fbbbbb88bbbbbbbffffffffffaaaaaaaaaa456549aaaaaaaaaa456549aaaaaaaaaa45654900456549999565bb00555500
ff0eddcbbbbbbbbbbbbfffffff00001fbbbb7889bb333fffffffffffaaaaaaaaaaaa5aaaaaaaaaaaaaaa5aaaaaaaaaaaaaaa5aaa000050000000550000055000
ff05dcc3bbbbb3bbbb2fffffffe000fbbbb77889933fffffffffffffaaaaaaaaaaaaaeeaaaaaaaaaaaaaaeaa0000000aa0000000000000323230000000000000
ff005ccc3bbbbb333222fffffdeeefbbbb6778899cffffffffffffffaaaaaaaaaaaceeaeaaaaaaaaaaa6eaaa0000c00aa00c00000000032bb3b0000000000000
ff1005cc93bbbbbbb555899ccddeffbbb66677899cccffffffffffffaaaaaaaacceeeeeaaaaaaaaa66aeeeea000cfcaaaacfc00000bb02bbba3a000000000000
ff11f5559933bb3377665559ccddfbb144667789ccdddfffffffffffaaaaaaaa77ceceaeaaaaaaaa776e66aa000cffc11cffc00000bb00bba2b2b00000000000
ff41fff55998337776664415555ff00114666789ccddddffffffffffaaaaaaaac7cc7c55aaaaaaaa676676ee0000ffc11cff0000000880b3bbbbb00000000000
ff4fffff55888777666441110005500114466799cdd335ffffffffffaaaaaaaaecc7bc77aaaaaaaae667e6770000cfccccfc00000b00280b3332200000000000
ff6fffff99887776664441150005500114466f9ccd3333ffffffffffaaaaaaaeecccc77eaaaaaaaae6666772000cacc77ccac0000bb002888880000000000000
ff6fffff9998777666444110005500555544f5555d53333fffbbffffaaaaaae7eeccc7e7aaaaaaa6aa666727000acc7aa7cca0000bb000889999bb0000000000
fffffffcc995556664441110055500114455577755d33333fbbbffffa777aa777cacc77aaaaaaa6666a6677a00ccc7aeea7ccc0003bb08822292bb0000000000
ffffffcccc55dd66644411000550011444666778885533333bbbbfffa777aae7ecccc77aaaaaaaa6a66dddda0aaccc7aa7cccaa0033bb8cc2095d00000000000
fffffddcc55ff5554441110005500114446667788999ccdd3bbbbfffa77ccaeeaa7ccc77aaaaaaaaaaaadddd0aa11cc77cc11aa000339ccbb9995d0000000000
fffffdddee000111554111005550011444666778899cccddbbbbbfffaacc77aac7444449aaaaaaaaaa444449aa1111cccc1111aa00995ccbb9595d0000000000
fffffddeee0011bbbf5555555500111444666788999ccdddbbbbffffaaa77cc7cc445449aaaaaaaaaa445449aaaaaaa11aaaaaaa000599bb90565d0000000000
ffffffeeee001bbbbbffffff5500111444fffff899cccddbbbbbffffaaaaac777a456549aaaaaaaaaa456549aaaaaaaccaaaaaaa00056bb900565d0000000000
ffffffffe00113bbbbfff5555ffffffffffffffff9ccdddbbbbfffffaaaaaaaaaa456549aaaaaaaaaa4565490000000000000000000565bb0055550000000000
ffffffffffffff3333fff555ffffffffffffffffffffdddfffffffffaaaaaaaaaaaa5aaaaaaaaaaaaaaa5aaa0000000000000000000055000005500000000000
__gff__
0000000000000000000000000000000000000000000000000000000000000000000000000000000000000000000000000000000000000000000000000000000000000000000000000000000000000000000000000000000000000000000000000000000000000000000000000000000000000000000000000000000000000000
0000000000000000000000000000000000000000000000000000000000000000000000000000000000000000000000000000000000000000000000000000000000000000000000000000000000000000000000000000000000000000000000000000000800000000000000000000000000000000000000000000000000000000
__map__
a9aa221284860184858613848622122806000000000000000000000000000000000000000000000000000000000000000000000000000000000000000000000000000000000000000000000000000000000000000000000000000000000000000000000000000000000000000000000000000000000000000000000000000000
b9ba221394961294959612949622a23806000000000000000000000000000000000000000000000000000000000000000000000000000000000000000000000000000000000000000000000000000000000000000000000000000000000000000000000000000000000000000000000000000000000000000000000000000000
1282011212121212231212012312121206000000000000000000000000000000000000000000000000000000000000000000000000000000000000000000000000000000000000000000000000000000000000000000000000000000000000000000000000000000000000000000000000000000000000000000000000000000
a8aa2223adaf13adaeaf12848622138b06000000000000000000000000000000000000000000000000000000000000000000000000000000000000000000000000000000000000000000000000000000000000000000000000000000000000000000000000000000000000000000000000000000000000000000000000000000
b8ba2204bdbf12bdbebf13949622329b06000000000000000000000000000000000000000000000000000000000000000000000000000000000000000000000000000000000000000000000000000000000000000000000000000000000000000000000000000000000000000000000000000000000000000000000000000000
12b2120612121212121212121212121206000000000000000000000000000000000000000000000000000000000000000000000000000000000000000000000000000000000000000000000000000000000000000000000000000000000000000000000000000000000000000000000000000000000000000000000000000000
111122068887238d8e8f23a4a522138c06000000000000000000000000000000000000000000000000000000000000000000000000000000000000000000000000000000000000000000000000000000000000000000000000000000000000000000000000000000000000000000000000000000000000000000000000000000
0e0f22069897329d9e9f12b4b522129c06000000000000000000000000000000000000000000000000000000000000000000000000000000000000000000000000000000000000000000000000000000000000000000000000000000000000000000000000000000000000000000000000000000000000000000000000000000
1e1f220612121212121223121201121306000000000000000000000000000000000000000000000000000000000000000000000000000000000000000000000000000000000000000000000000000000000000000000000000000000000000000000000000000000000000000000000000000000000000000000000000000000
2e2f2205878813adaeaf12878822122906060000000000000000000000000000000000000000000000000000000000000000000000000000000000000000000000000000000000000000000000000000000000000000000000000000000000000000000000000000000000000000000000000000000000000000000000000000
3e3f2213979812bdbebf12979822923906060000000000000000000000000000000000000000000000000000000000000000000000000000000000000000000000000000000000000000000000000000000000000000000000000000000000000000000000000000000000000000000000000000000000000000000000000000
1312121212231201121212122312231206060000000000000000000000000000000000000000000000000000000000000000000000000000000000000000000000000000000000000000000000000000000000000000000000000000000000000000000000000000000000000000000000000000000000000000000000000000
0202020202020202020202020202020206060000000000000000000000000000000000000000000000000000000000000000000000000000000000000000000000000000000000000000000000000000000000000000000000000000000000000000000000000000000000000000000000000000000000000000000000000000
b6b72232999a12898a89128a992213b606000000000000000000000000000000000000000000000000000000000000000000000000000000000000000000000000000000000000000000000000000000000000000000000000000000000000000000000000000000000000000000000000000000000000000000000000000000
1293121202023202020212830212011206000000000000000000000000000000000000000000000000000000000000000000000000000000000000000000000000000000000000000000000000000000000000000000000000000000000000000000000000000000000000000000000000000000000000000000000000000000
bbbc22129a99133435361225262212b606000000000000000000000000000000000000000000000000000000000000000000000000000000000000000000000000000000000000000000000000000000000000000000000000000000000000000000000000000000000000000000000000000000000000000000000000000000
0505050505050505050505050505050500000000000000000000000000000000000000000000000000000000000000000000000000000000000000000000000000000000000000000000000000000000000000000000000000000000000000000000000000000000000000000000000000000000000000000000000000000000
0000000000000000000000000000000000000000000000000000000000000000000000000000000000000000000000000000000000000000000000000000000000000000000000000000000000000000000000000000000000000000000000000000000000000000000000000000000000000000000000000000000000000000
0000000000000000000000000000000000000000000000000000000000000000000000000000000000000000000000000000000000000000000000000000000000000000000000000000000000000000000000000000000000000000000000000000000000000000000000000000000000000000000000000000000000000000
0000000000000000000000000000000000000000000000000000000000000000000000000000000000000000000000000000000000000000000000000000000000000000000000000000000000000000000000000000000000000000000000000000000000000000000000000000000000000000000000000000000000000000
0000000000000000000000000000000000000000000000000000000000000000000000000000000000000000000000000000000000000000000000000000000000000000000000000000000000000000000000000000000000000000000000000000000000000000000000000000000000000000000000000000000000000000
0000000000000000000000000000000000000000000000000000000000000000000000000000000000000000000000000000000000000000000000000000000000000000000000000000000000000000000000000000000000000000000000000000000000000000000000000000000000000000000000000000000000000000
0000000000000000000000000000000000000000000000000000000000000000000000000000000000000000000000000000000000000000000000000000000000000000000000000000000000000000000000000000000000000000000000000000000000000000000000000000000000000000000000000000000000000000
0000000000000000000000000000000000000000000000000000000000000000000000000000000000000000000000000000000000000000000000000000000000000000000000000000000000000000000000000000000000000000000000000000000000000000000000000000000000000000000000000000000000000000
0000000000000000000000000000000000000000000000000000000000000000000000000000000000000000000000000000000000000000000000000000000000000000000000000000000000000000000000000000000000000000000000000000000000000000000000000000000000000000000000000000000000000000
0000000000000000000000000000000000000000000000000000000000000000000000000000000000000000000000000000000000000000000000000000000000000000000000000000000000000000000000000000000000000000000000000000000000000000000000000000000000000000000000000000000000000000
0000000000000000000000000000000000000000000000000000000000000000000000000000000000000000000000000000000000000000000000000000000000000000000000000000000000000000000000000000000000000000000000000000000000000000000000000000000000000000000000000000000000000000
0000000000000000000000000000000000000000000000000000000000000000000000000000000000000000000000000000000000000000000000000000000000000000000000000000000000000000000000000000000000000000000000000000000000000000000000000000000000000000000000000000000000000000
0000000000000000000000000000000000000000000000000000000000000000000000000000000000000000000000000000000000000000000000000000000000000000000000000000000000000000000000000000000000000000000000000000000000000000000000000000000000000000000000000000000000000000
0000000000000000000000000000000000000000000000000000000000000000000000000000000000000000000000000000000000000000000000000000000000000000000000000000000000000000000000000000000000000000000000000000000000000000000000000000000000000000000000000000000000000000
0000000000000000000000000000000000000000000000000000000000000000000000000000000000000000000000000000000000000000000000000000000000000000000000000000000000000000000000000000000000000000000000000000000000000000000000000000000000000000000000000000000000000000
0000000000000000000000000000000000000000000000000000000000000000000000000000000000000000000000000000000000000000000000000000000000000000000000000000000000000000000000000000000000000000000000000000000000000000000000000000000000000000000000000000000000000000
